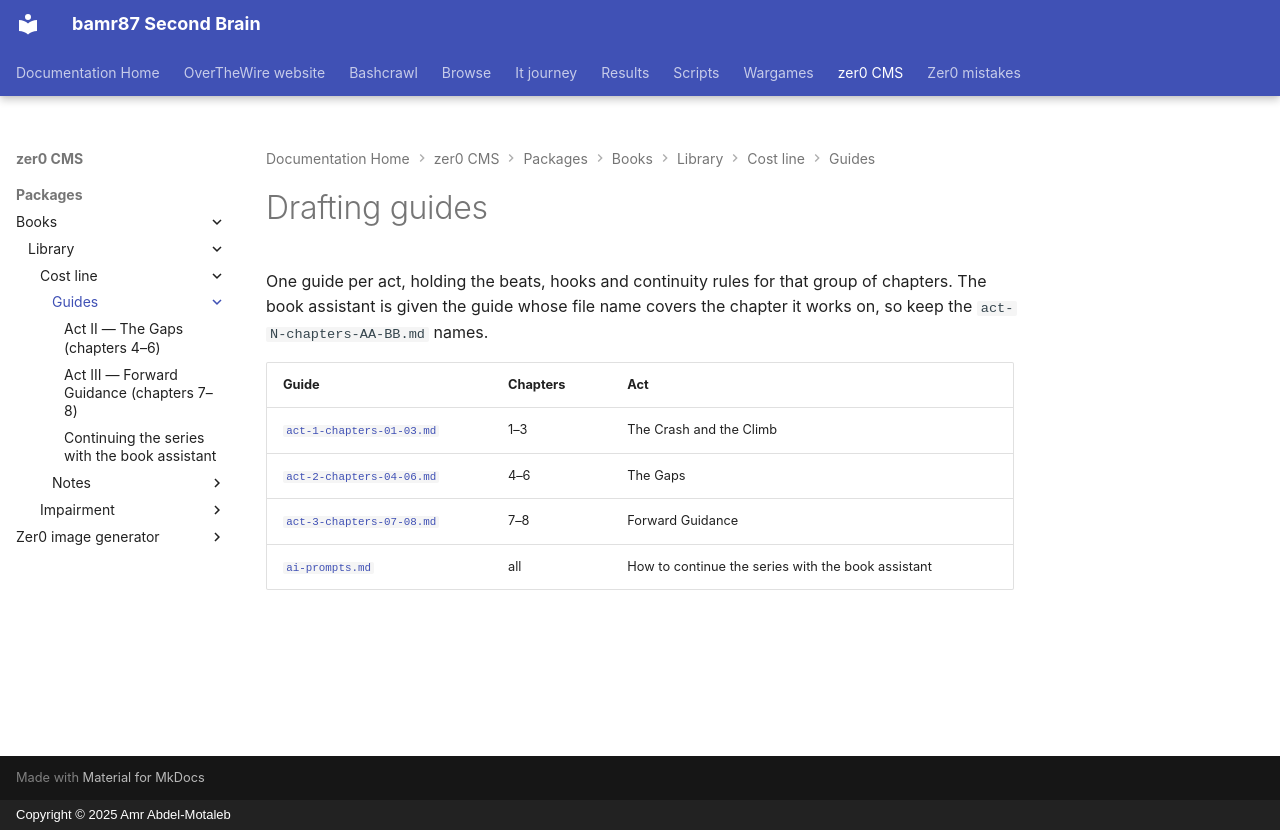

repository: bamr87/README · page: zer0-CMS/packages/books/library/cost-line/guides/index.html · generator: mkdocs · copyright: Copyright © 2025 Amr Abdel-Motaleb

---
source_file: packages/books/library/cost-line/guides/README.md
source_repo: bamr87/zer0-CMS
source_url: https://github.com/bamr87/zer0-CMS/blob/main/packages/books/library/cost-line/guides/README.md
title: Drafting guides
---
# Drafting guides

One guide per act, holding the beats, hooks and continuity rules for that group of chapters. The book assistant is given the guide whose file name covers the chapter it works on, so keep the `act-N-chapters-AA-BB.md` names.

| Guide | Chapters | Act |
| --- | --- | --- |
| [`act-1-chapters-01-03.md`](act-1-chapters-01-03.md) | 1–3 | The Crash and the Climb |
| [`act-2-chapters-04-06.md`](act-2-chapters-04-06.md) | 4–6 | The Gaps |
| [`act-3-chapters-07-08.md`](act-3-chapters-07-08.md) | 7–8 | Forward Guidance |
| [`ai-prompts.md`](ai-prompts.md) | all | How to continue the series with the book assistant |
